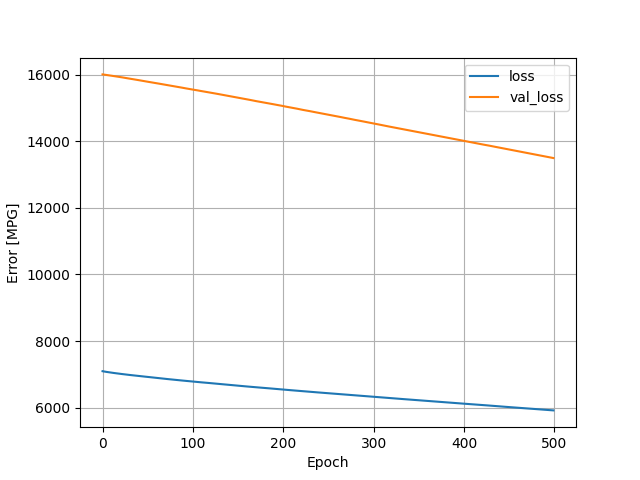

Source data for this figure (header and first rows):
, loss, val_loss, epoch
0, 7094, 16004, 0
1, 7089, 15999, 1
2, 7084, 15996, 2
3, 7080, 15993, 3
4, 7075, 15988, 4
5, 7071, 15983, 5
6, 7066, 15979, 6
7, 7063, 15975, 7
8, 7059, 15971, 8
9, 7055, 15968, 9
10, 7051, 15964, 10
11, 7047, 15960, 11
12, 7043, 15957, 12
13, 7039, 15953, 13
14, 7035, 15948, 14
15, 7031, 15944, 15
16, 7028, 15939, 16
17, 7024, 15936, 17
18, 7021, 15932, 18
19, 7017, 15927, 19
20, 7014, 15922, 20
21, 7011, 15918, 21
22, 7007, 15913, 22
23, 7004, 15908, 23
24, 7000, 15904, 24
25, 6997, 15899, 25
26, 6994, 15895, 26
27, 6991, 15890, 27
28, 6988, 15886, 28
29, 6985, 15882, 29
30, 6982, 15877, 30
31, 6979, 15872, 31
32, 6976, 15866, 32
33, 6973, 15862, 33
34, 6970, 15858, 34
35, 6966, 15854, 35
36, 6963, 15851, 36
37, 6960, 15846, 37
38, 6958, 15841, 38
39, 6955, 15836, 39
40, 6952, 15831, 40
41, 6949, 15825, 41
42, 6946, 15821, 42
43, 6943, 15816, 43
44, 6940, 15812, 44
45, 6937, 15807, 45
46, 6933, 15802, 46
47, 6930, 15797, 47
48, 6928, 15792, 48
49, 6926, 15789, 49
50, 6923, 15784, 50
51, 6920, 15779, 51
52, 6917, 15775, 52
53, 6914, 15770, 53
54, 6911, 15767, 54
55, 6908, 15762, 55
56, 6905, 15757, 56
57, 6902, 15752, 57
58, 6899, 15747, 58
59, 6896, 15743, 59
... 440 more rows
